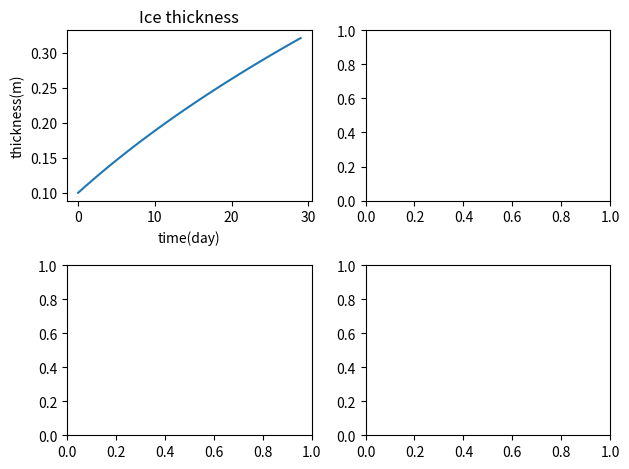

Generate this figure with matplotlib:
# -*- coding: utf-8 -*-
"""
Created on Wed Mar 10 09:16:23 2021

[redacted]

This code adds a constant amount of snow on top of the ice
"""
import numpy as np
import matplotlib.pyplot as plt

#Physical constants : 
Lfus= 3.35e5 #Latent  heat  of  fusion  for  water  [J/kg] 
rhoi = 917 #Sea ice density [kg/m3]
ki = 2.2 #Sea ice thermal conductivity [W/m/K]
ks = 0.31 #Snow thermal conductivity [W/m/K]
sec_per_day = 86400 #Seconds in one day [s/day]

#Bottom boundary condition : 
T_bo = -1.8 #Bottom temperature[C]

#Set of variables for the problem : 
T_air = -10 #Temperature of the air
days_number = 30 #number of days
h_i = np.zeros(30) #ice thickness
h_i[0] = 0.1 #initial conditions on the ice thickness[m]
Q_w = 5 #Ocean heat flux [W/m2]
h_s = 0.05 #Snow thickness [m]
days = np.arange(30)

#Resolution of the problem : 
for i in np.arange(days_number-1):
    keff = ki*ks*(h_i[i]+h_s)/(ki*h_s+ks*h_i[i])
    Q_c = keff * (T_air - T_bo)/(h_i[i]+h_s) #sensible heat flux
    dhdt = - (Q_c+Q_w)*sec_per_day /(rhoi*Lfus)
    h_i[i+1] = h_i[i] + dhdt

fig, axs = plt.subplots(2,2)
axs[0,0].plot(days,h_i)
axs[0,0].set_title("Ice thickness")
axs[0,0].set_xlabel('time(day)')
axs[0,0].set_ylabel('thickness(m)')
fig.tight_layout()